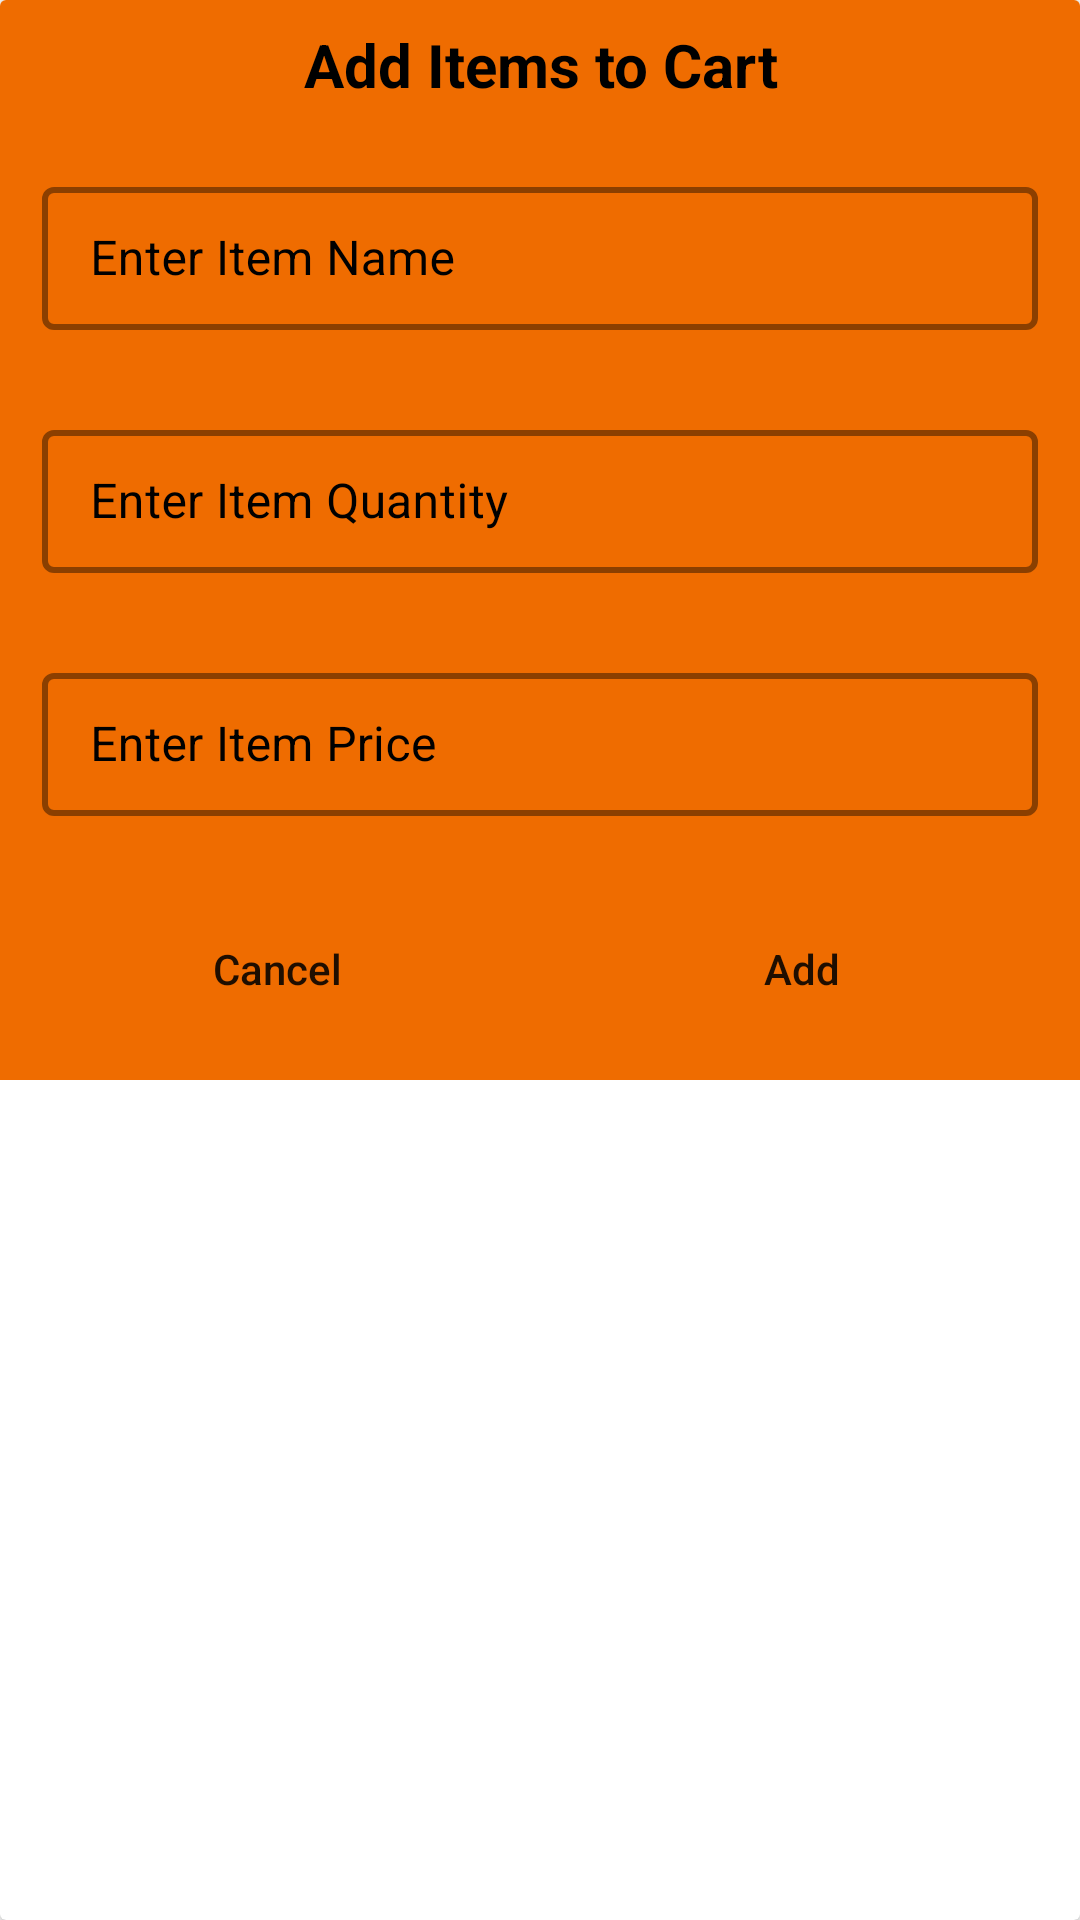

Here is an Android app screen rendered from its layout file. Give the layout XML and the strings, colors and styles it references.
<!-- AndroidManifest.xml: application theme Theme.Grocerycart -->
<!-- res/layout/grocery_add_dialog.xml -->
<?xml version="1.0" encoding="utf-8"?>
<androidx.cardview.widget.CardView xmlns:android="http://schemas.android.com/apk/res/android"
    android:layout_width="match_parent"
    android:layout_height="wrap_content"
    xmlns:app="http://schemas.android.com/apk/res-auto"
    android:layout_gravity="center">

    <RelativeLayout
        android:layout_width="match_parent"
        android:layout_height="wrap_content"
        android:background="#ef6c00"
        >

        <TextView
            android:layout_width="match_parent"
            android:layout_height="wrap_content"
            android:text="Add Items to Cart"
            android:textAllCaps="false"
            android:textAlignment="center"
            android:gravity="center"
            android:textColor="@color/black"
            android:textStyle="bold"
            android:textSize="20sp"
            android:padding="4dp"
            android:layout_margin="4dp"
            android:id="@+id/idTVHeading"
            />

        <LinearLayout
            android:layout_width="match_parent"
            android:layout_height="wrap_content"
            android:orientation="vertical"
            android:layout_below="@+id/idTVHeading"
            >


            <com.google.android.material.textfield.TextInputLayout
                android:layout_width="match_parent"
                android:layout_height="wrap_content"
                style="@style/TextInputEditTextTheme"
                android:layout_margin="7dp"
                android:hint="Enter Item Name"
                android:padding="7dp"
                android:textColorHint="@color/black"
                app:hintTextColor="@color/black"
                >

                <com.google.android.material.textfield.TextInputEditText
                    android:layout_width="match_parent"
                    android:layout_height="wrap_content"
                    android:id="@+id/idEDtItemName"
                    android:inputType="text"
                    android:textColorHint="@color/black"
                    android:textColor="@color/black"
                    android:textSize="16sp"  />


            </com.google.android.material.textfield.TextInputLayout>


            <com.google.android.material.textfield.TextInputLayout
                android:layout_width="match_parent"
                android:layout_height="wrap_content"
                style="@style/TextInputEditTextTheme"
                android:layout_margin="7dp"
                android:hint="Enter Item Quantity"
                android:padding="7dp"
                android:textColorHint="@color/black"
                app:hintTextColor="@color/black"
                >

                <com.google.android.material.textfield.TextInputEditText
                    android:layout_width="match_parent"
                    android:layout_height="wrap_content"
                    android:id="@+id/idEDtItemQuanity"
                    android:inputType="number"
                    android:textColorHint="@color/black"
                    android:textColor="@color/black"
                    android:textSize="16sp"  />


            </com.google.android.material.textfield.TextInputLayout>


            <com.google.android.material.textfield.TextInputLayout
                android:layout_width="match_parent"
                android:layout_height="wrap_content"
                style="@style/TextInputEditTextTheme"
                android:layout_margin="7dp"
                android:hint="Enter Item Price"
                android:padding="7dp"
                android:textColorHint="@color/black"
                app:hintTextColor="@color/black"
                >

                <com.google.android.material.textfield.TextInputEditText
                    android:layout_width="match_parent"
                    android:layout_height="wrap_content"
                    android:id="@+id/idEDtItemPrice"
                    android:inputType="number"
                    android:textColorHint="@color/black"
                    android:textColor="@color/black"
                    android:textSize="16sp"  />


            </com.google.android.material.textfield.TextInputLayout>


            <LinearLayout
                android:layout_width="match_parent"
                android:layout_height="wrap_content"
                android:orientation="horizontal"
                android:layout_margin="5dp"
                android:weightSum="2"
                >

                <Button
                    android:id="@+id/idBtnCancel"
                    android:layout_width="0dp"
                    android:layout_height="wrap_content"
                    android:layout_margin="8dp"
                    android:layout_weight="1"
                    android:background="@drawable/custom_button_back"
                    android:text="Cancel"
                    android:textAllCaps="false" />

                <Button
                    android:id="@+id/idBtnAdd"
                    android:layout_width="0dp"
                    android:layout_height="wrap_content"
                    android:layout_margin="8dp"
                    android:layout_weight="1"
                    android:background="@drawable/custom_button_back"
                    android:text="Add"
                    android:textAllCaps="false" />


            </LinearLayout>

        </LinearLayout>

    </RelativeLayout>

</androidx.cardview.widget.CardView>
<!-- resources referenced by this layout -->
<resources>
  <color name="black">#FF000000</color>
  <style name="TextInputEditTextTheme" parent="Widget.MaterialComponents.TextInputLayout.OutlinedBox.Dense">
          <item name="boxStrokeColor">@color/red</item>
          <item name="boxStrokeWidth">2dp</item>
      </style>
  <style name="Theme.Grocerycart" parent="Theme.MaterialComponents.DayNight.DarkActionBar">
          
          <item name="colorPrimary">@color/purple_500</item>
          <item name="colorPrimaryVariant">@color/purple_700</item>
          <item name="colorOnPrimary">@color/white</item>
          
          <item name="colorSecondary">@color/teal_200</item>
          <item name="colorSecondaryVariant">@color/teal_700</item>
          <item name="colorOnSecondary">@color/black</item>
          
          <item name="android:statusBarColor" tools:targetApi="21">?attr/colorPrimaryVariant</item>
          
      </style>
  <color name="red">#ff1744</color>
  <color name="purple_500">#ffeb3b</color>
  <color name="purple_700">#FF3700B3</color>
  <color name="white">#FFFFFFFF</color>
  <color name="teal_200">#fff176</color>
  <color name="teal_700">#ffff00</color>
</resources>
